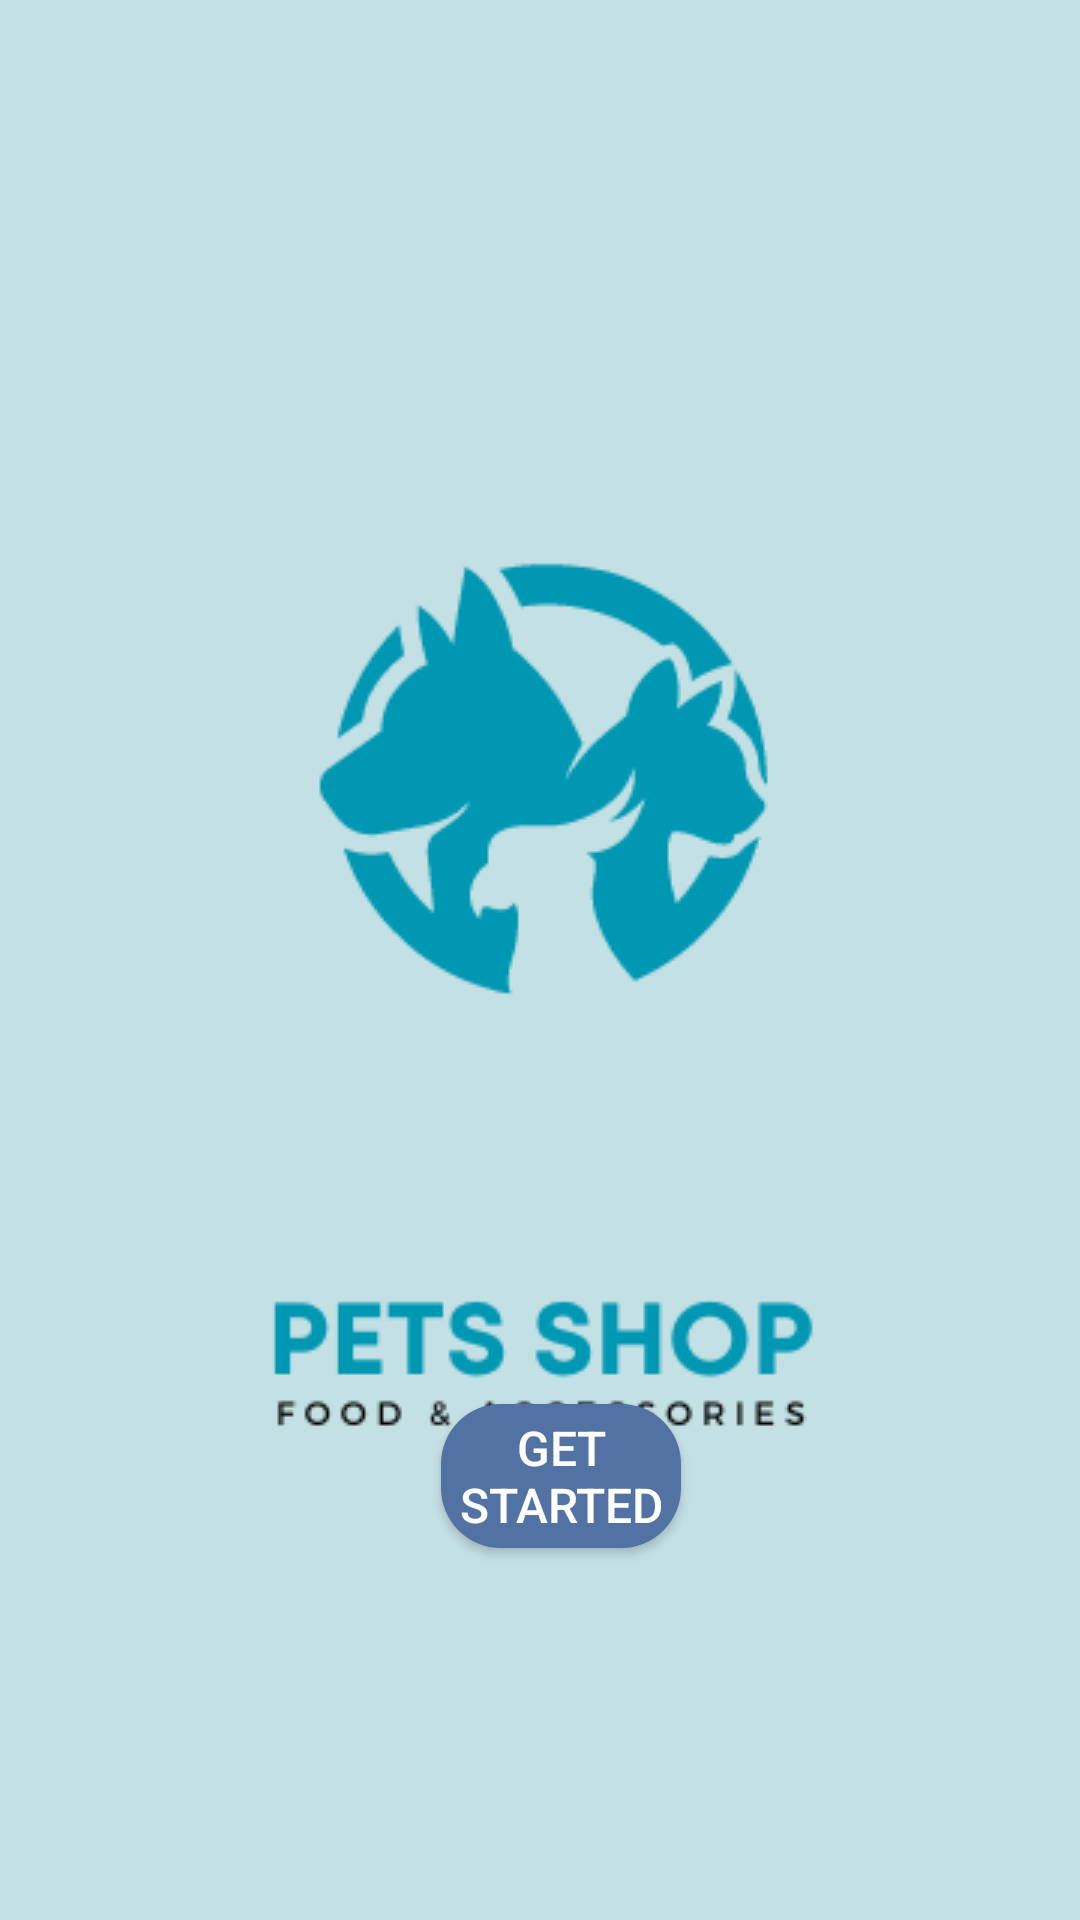

Reconstruct the res/layout file that produces this screen, plus the resources it refers to.
<!-- AndroidManifest.xml: application theme Theme.PetShop -->
<!-- res/layout/activity_main.xml -->
<?xml version="1.0" encoding="utf-8"?>
<RelativeLayout xmlns:android="http://schemas.android.com/apk/res/android"
    xmlns:app="http://schemas.android.com/apk/res-auto"
    xmlns:tools="http://schemas.android.com/tools"
    android:id="@+id/main"
    android:layout_width="match_parent"
    android:layout_height="match_parent"
    android:background="@drawable/page01"
    tools:context=".MainActivity">

    <Button
        android:id="@+id/start"
        android:layout_width="wrap_content"
        android:layout_height="wrap_content"
        android:layout_alignParentStart="true"
        android:layout_alignParentEnd="true"
        android:layout_alignParentBottom="true"
        android:layout_marginStart="147dp"
        android:layout_marginEnd="133dp"
        android:layout_marginBottom="124dp"
        android:text="@string/buttonText"
        android:textColor="@color/white"
        android:textSize="16sp"
        android:background="@drawable/custom_button"/>


</RelativeLayout>
<!-- resources referenced by this layout -->
<resources>
  <color name="white">#FFFFFFFF</color>
  <!-- drawable custom_button (drawable) -->
  <?xml version="1.0" encoding="utf-8"?>
  <shape xmlns:android="http://schemas.android.com/apk/res/android" android:shape="rectangle">
  
      <solid android:color="@color/button"/>
  
      <corners android:radius="20dp"/>
  
  
  </shape>
  <!-- drawable page01 (drawable) -->
  <?xml version="1.0" encoding="utf-8"?>
  <layer-list xmlns:android="http://schemas.android.com/apk/res/android">
  
      <item android:drawable="@color/background"/>
  
      <item>
          <bitmap
              android:gravity="center"
              android:src="@drawable/bg_image"/>
      </item>
  
  </layer-list>
  <string name="buttonText">Get Started</string>
  <style name="Theme.PetShop" parent="Base.Theme.PetShop" />
  <color name="button">#5272A3</color>
  <color name="background">#c3e0e5</color>
  <!-- drawable bg_image: png bitmap (drawable, 11472 bytes) -->
  <style name="Base.Theme.PetShop" parent="Theme.AppCompat.Light.NoActionBar">
          
          
      </style>
</resources>
